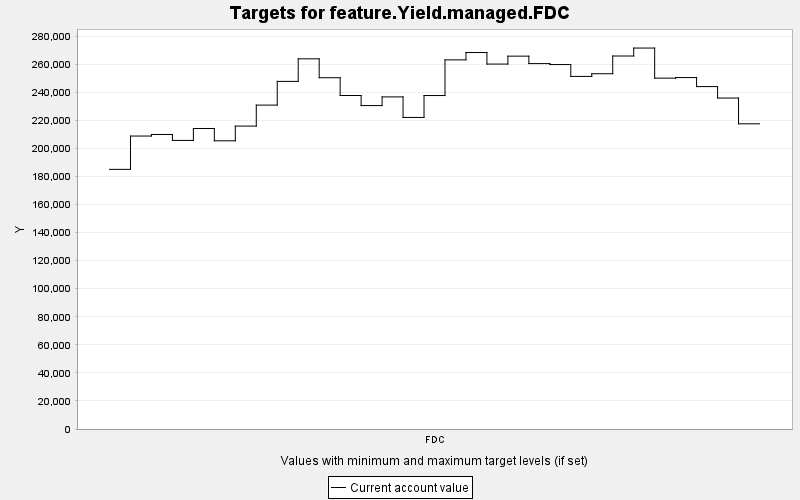

The table this chart was drawn from, first rows:
TARGET, PERIOD, YEAR, PERIODWIDTH, MINIMUM, MAXIMUM, MINWEIGHT, MAXWEIGHT, CURRENT, SUMMARY
feature.Yield.managed.FDC, 0, 0, 10.0, 0.0, 10000, 1.0, 1.0, 185052, 0.0
feature.Yield.managed.FDC, 1, 10, 10.0, 0.0, 10000, 1.0, 1.0, 208800, 0.0
feature.Yield.managed.FDC, 2, 20, 10.0, 0.0, 10000, 1.0, 1.0, 209919, 0.0
feature.Yield.managed.FDC, 3, 30, 10.0, 0.0, 10000, 1.0, 1.0, 205691, 0.0
feature.Yield.managed.FDC, 4, 40, 10.0, 0.0, 10000, 1.0, 1.0, 214187, 0.0
feature.Yield.managed.FDC, 5, 50, 10.0, 0.0, 10000, 1.0, 1.0, 205412, 0.0
feature.Yield.managed.FDC, 6, 60, 10.0, 0.0, 10000, 1.0, 1.0, 215905, 0.0
feature.Yield.managed.FDC, 7, 70, 10.0, 0.0, 10000, 1.0, 1.0, 230856, 0.0
feature.Yield.managed.FDC, 8, 80, 10.0, 0.0, 10000, 1.0, 1.0, 247757, 0.0
feature.Yield.managed.FDC, 9, 90, 10.0, 0.0, 10000, 1.0, 1.0, 263844, 0.0
feature.Yield.managed.FDC, 10, 100, 10.0, 0.0, 10000, 1.0, 1.0, 250375, 0.0
feature.Yield.managed.FDC, 11, 110, 10.0, 0.0, 10000, 1.0, 1.0, 237692, 0.0
feature.Yield.managed.FDC, 12, 120, 10.0, 0.0, 10000, 1.0, 1.0, 230517, 0.0
feature.Yield.managed.FDC, 13, 130, 10.0, 0.0, 10000, 1.0, 1.0, 236700, 0.0
feature.Yield.managed.FDC, 14, 140, 10.0, 0.0, 10000, 1.0, 1.0, 222053, 0.0
feature.Yield.managed.FDC, 15, 150, 10.0, 0.0, 10000, 1.0, 1.0, 237679, 0.0
feature.Yield.managed.FDC, 16, 160, 10.0, 0.0, 10000, 1.0, 1.0, 263092, 0.0
feature.Yield.managed.FDC, 17, 170, 10.0, 0.0, 10000, 1.0, 1.0, 268333, 0.0
feature.Yield.managed.FDC, 18, 180, 10.0, 0.0, 10000, 1.0, 1.0, 260107, 0.0
feature.Yield.managed.FDC, 19, 190, 10.0, 0.0, 10000, 1.0, 1.0, 265744, 0.0
feature.Yield.managed.FDC, 20, 200, 10.0, 0.0, 10000, 1.0, 1.0, 260439, 0.0
feature.Yield.managed.FDC, 21, 210, 10.0, 0.0, 10000, 1.0, 1.0, 259761, 0.0
feature.Yield.managed.FDC, 22, 220, 10.0, 0.0, 10000, 1.0, 1.0, 251296, 0.0
feature.Yield.managed.FDC, 23, 230, 10.0, 0.0, 10000, 1.0, 1.0, 253218, 0.0
feature.Yield.managed.FDC, 24, 240, 10.0, 0.0, 10000, 1.0, 1.0, 265847, 0.0
feature.Yield.managed.FDC, 25, 250, 10.0, 0.0, 10000, 1.0, 1.0, 271521, 0.0
feature.Yield.managed.FDC, 26, 260, 10.0, 0.0, 10000, 1.0, 1.0, 250065, 0.0
feature.Yield.managed.FDC, 27, 270, 10.0, 0.0, 10000, 1.0, 1.0, 250491, 0.0
feature.Yield.managed.FDC, 28, 280, 10.0, 0.0, 10000, 1.0, 1.0, 244051, 0.0
feature.Yield.managed.FDC, 29, 290, 10.0, 0.0, 10000, 1.0, 1.0, 235884, 0.0
feature.Yield.managed.FDC, 30, 300, 10.0, 0.0, 10000, 1.0, 1.0, 217529, 0.0
